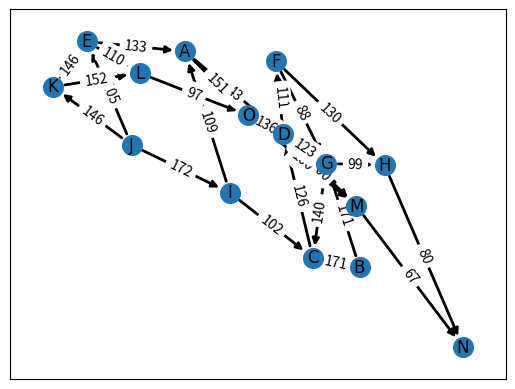

Write Python code to recreate this figure.
# imports

import matplotlib.pyplot as plt
import networkx as nx


def UCS(graph, start, goal):
    # opened, closed = [], []

    print("Uniform Cost Search:")
    # return path


def DDFS(range):
    print("Iterative Deepening DFS:")
    # return path
    pass


def draw(graph):
    # drawing the graph

    # randomizing node position on the graph
    pos = nx.spring_layout(graph, k=1)

    # creating edge list and weight list
    edges = [(u, v) for (u, v, d) in graph.edges(data=True)]
    edge_labels = nx.get_edge_attributes(graph, "weight")

    nx.draw_networkx_edges(graph, pos, edgelist=edges, width=2)
    nx.draw_networkx_nodes(graph, pos, node_size=200)
    nx.draw_networkx_labels(graph, pos, font_size=12, font_family="SF Pro Display")
    nx.draw_networkx_edge_labels(graph, pos, edge_labels)

    plt.show()


# graph dict creation

graph = {}

graph["A"] = {}
graph["A"]["D"] = 43
graph["A"]["O"] = 151

graph["B"] = {}
graph["B"]["G"] = 171

graph["C"] = {}
graph["C"]["B"] = 171
graph["C"]["D"] = 126

graph["D"] = {}
graph["D"]["F"] = 111
graph["D"]["M"] = 200
graph["D"]["O"] = 136

graph["E"] = {}
graph["E"]["A"] = 133
graph["E"]["L"] = 110

graph["F"] = {}
graph["F"]["H"] = 130
graph["F"]["G"] = 88

graph["G"] = {}
graph["G"]["C"] = 140
graph["G"]["D"] = 123
graph["G"]["H"] = 99

graph["H"] = {}
graph["H"]["N"] = 80

graph["I"] = {}
graph["I"]["C"] = 102
graph["I"]["A"] = 109

graph["J"] = {}
graph["J"]["E"] = 105
graph["J"]["I"] = 172
graph["J"]["K"] = 146

graph["K"] = {}
graph["K"]["E"] = 146
graph["K"]["L"] = 152

graph["L"] = {}
graph["L"]["O"] = 97

graph["M"] = {}
graph["M"]["N"] = 67

graph["N"] = {}

graph["O"] = {}
graph["O"]["M"] = 100


# creating a directed graph using the networks library
DG = nx.DiGraph()
# adding the adjacency list into the directional graph object created by netwokx

for x, y in graph.items():
    for a, b in y.items():
        # where x is the current node, a is the neighbour and b is the cost of the edge
        DG.add_edge(x, a, weight=b)

draw(DG)
